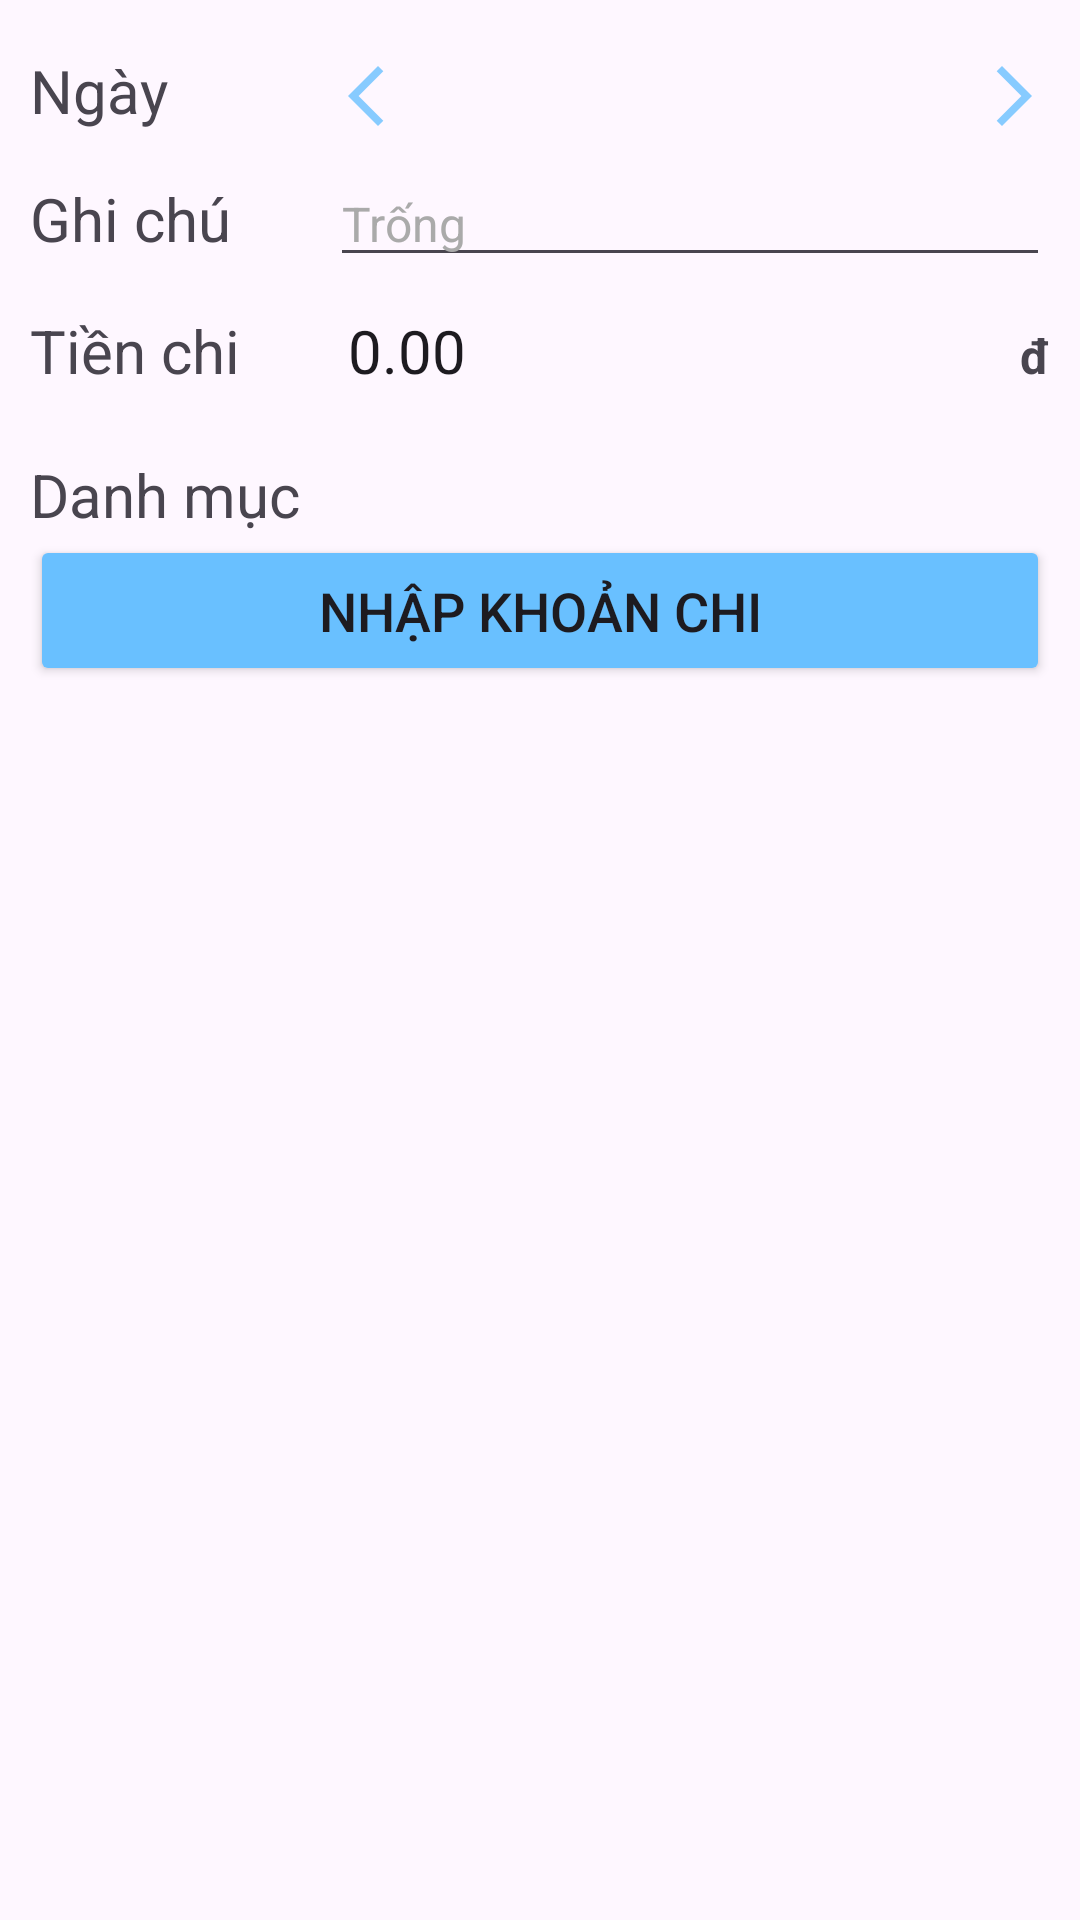

Produce the Android XML layout that renders to this screen, including the resource entries it uses.
<!-- AndroidManifest.xml: application theme Theme.SoThuChi -->
<!-- res/layout/fragment_tienchi.xml -->
<?xml version="1.0" encoding="utf-8"?>
<LinearLayout
    xmlns:android="http://schemas.android.com/apk/res/android"
    android:layout_width="match_parent"
    android:layout_height="match_parent"
    android:orientation="vertical"
    android:padding="10dp">

    <LinearLayout
        android:layout_width="match_parent"
        android:layout_height="wrap_content"
        android:layout_marginTop="5dp"
        android:orientation="horizontal">

        <TextView
            android:layout_width="100dp"
            android:layout_height="wrap_content"
            android:text="Ngày"
            android:textSize="20sp" />

        <ImageView
            android:id="@+id/imgLeft"
            android:layout_width="wrap_content"
            android:layout_height="match_parent"
            android:src="@drawable/ic_back" />

        <TextView
            android:id="@+id/edt_calender"
            android:layout_width="match_parent"
            android:layout_height="wrap_content"
            android:layout_weight="1"
            android:background="@drawable/rounded_corner"
            android:gravity="bottom"
            android:padding="6dp"
            android:textSize="16sp"
            android:textStyle="bold" />

        <ImageView
            android:id="@+id/imgRight"
            android:layout_width="wrap_content"
            android:layout_height="match_parent"
            android:src="@drawable/ic_next" />
    </LinearLayout>

    <LinearLayout
        android:layout_width="match_parent"
        android:layout_height="wrap_content"
        android:layout_marginTop="5dp"
        android:orientation="horizontal">

        <TextView
            android:layout_width="100dp"
            android:layout_height="wrap_content"
            android:text="Ghi chú"
            android:textSize="20sp" />

        <EditText
            android:id="@+id/edtNote"
            android:layout_width="match_parent"
            android:layout_height="wrap_content"
            android:hint="Trống"
            android:textColorHint="@android:color/darker_gray"
            android:textSize="16sp" />

    </LinearLayout>

    <LinearLayout
        android:layout_width="match_parent"
        android:layout_height="wrap_content"
        android:layout_marginTop="5dp"
        android:orientation="horizontal">

        <TextView
            android:layout_width="100dp"
            android:layout_height="wrap_content"
            android:text="Tiền chi"
            android:textSize="20sp" />

        <EditText
            android:id="@+id/edtExpense"
            android:layout_width="match_parent"
            android:layout_height="wrap_content"
            android:layout_weight="1"
            android:background="@drawable/rounded_corner"
            android:padding="6dp"
            android:text="0.00"
            android:textSize="20sp"
            android:inputType="numberDecimal"/>

        <TextView
            android:layout_width="wrap_content"
            android:layout_height="wrap_content"
            android:layout_marginLeft="10dp"
            android:text="đ"
            android:textSize="16sp"
            android:textStyle="bold" />
    </LinearLayout>

    <TextView
        android:id="@+id/textView"
        android:layout_width="match_parent"
        android:layout_height="wrap_content"
        android:layout_marginTop="15dp"
        android:text="Danh mục"
        android:textSize="20sp" />

    <GridView
        android:id="@+id/gridViewDanhmuc"
        android:layout_width="match_parent"
        android:layout_height="wrap_content"
        android:numColumns="4"
        android:verticalSpacing="10dp"
        android:horizontalSpacing="10dp"/>

    <Button
        android:id="@+id/btnExpense"
        android:layout_width="match_parent"
        android:layout_height="wrap_content"
        android:backgroundTint="#69C0FF"
        android:padding="13dp"
        android:text="Nhập khoản chi"
        android:textSize="18dp" />
</LinearLayout>
<!-- resources referenced by this layout -->
<resources>
  <!-- drawable ic_back (drawable-anydpi) -->
  <vector xmlns:android="http://schemas.android.com/apk/res/android"
      android:width="24dp"
      android:height="24dp"
      android:viewportWidth="24"
      android:viewportHeight="24"
      android:tint="#69C0FF"
      android:alpha="0.8">
    <path
        android:fillColor="@android:color/white"
        android:pathData="M17.77,3.77l-1.77,-1.77l-10,10l10,10l1.77,-1.77l-8.23,-8.23z"/>
  </vector>
  <!-- drawable ic_next (drawable-anydpi) -->
  <vector xmlns:android="http://schemas.android.com/apk/res/android"
      android:width="24dp"
      android:height="24dp"
      android:viewportWidth="24"
      android:viewportHeight="24"
      android:tint="#69C0FF"
      android:alpha="0.8"
      android:autoMirrored="true">
    <path
        android:fillColor="@android:color/white"
        android:pathData="M6.23,20.23l1.77,1.77l10,-10l-10,-10l-1.77,1.77l8.23,8.23z"/>
  </vector>
  <style name="Theme.SoThuChi" parent="Base.Theme.SoThuChi" />
  <style name="Base.Theme.SoThuChi" parent="Theme.Material3.DayNight.NoActionBar">
          
          <item name="android:statusBarColor">@color/blue</item>
          
      </style>
  <color name="blue">#0000FF</color>
</resources>
